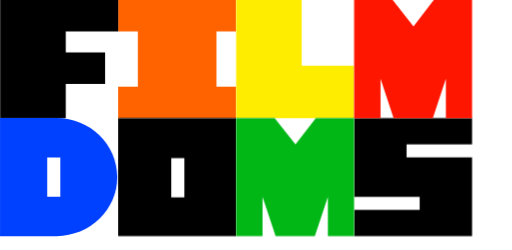
t = 0.00 s
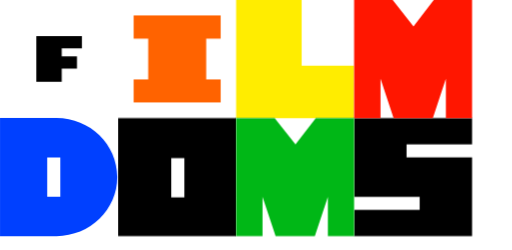
t = 0.18 s
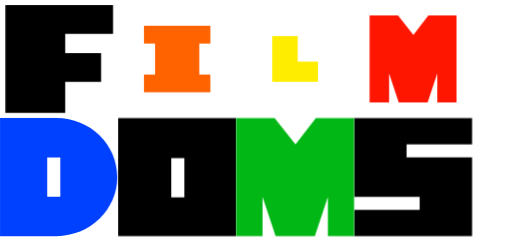
t = 0.38 s
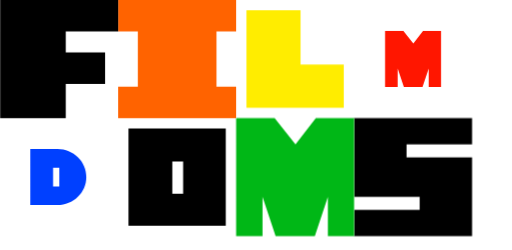
t = 0.55 s
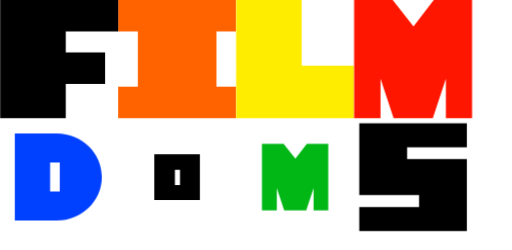
t = 0.73 s
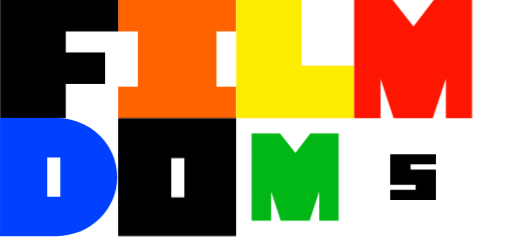
t = 0.93 s

The animated SVG that drew these frames (rendered in a browser with its animation timeline set to each time). Animation: 8 CSS @keyframes rules; one cycle of 1.10 s, repeats indefinitely.

<svg id="eEk2fCtDIVL1" xmlns="http://www.w3.org/2000/svg" xmlns:xlink="http://www.w3.org/1999/xlink" viewBox="0 0 1281 626" shape-rendering="geometricPrecision" text-rendering="geometricPrecision">
<style><![CDATA[
#eEk2fCtDIVL2_ts {animation: eEk2fCtDIVL2_ts__ts 1100ms linear infinite normal forwards}@keyframes eEk2fCtDIVL2_ts__ts { 0% {transform: translate(443.07749px,147.792999px) scale(1,1)} 9.090909% {transform: translate(443.07749px,147.792999px) scale(1,1)} 27.272727% {transform: translate(443.07749px,147.792999px) scale(0.3,0.3)} 45.454545% {transform: translate(443.07749px,147.792999px) scale(1,1)} 100% {transform: translate(443.07749px,147.792999px) scale(1,1)}} #eEk2fCtDIVL3_ts {animation: eEk2fCtDIVL3_ts__ts 1100ms linear infinite normal forwards}@keyframes eEk2fCtDIVL3_ts__ts { 0% {transform: translate(147.692505px,147.792999px) scale(1,1)} 18.181818% {transform: translate(147.692505px,147.792999px) scale(0.3,0.3)} 36.363636% {transform: translate(147.692505px,147.792999px) scale(1,1)} 100% {transform: translate(147.692505px,147.792999px) scale(1,1)}} #eEk2fCtDIVL4_ts {animation: eEk2fCtDIVL4_ts__ts 1100ms linear infinite normal forwards}@keyframes eEk2fCtDIVL4_ts__ts { 0% {transform: translate(738.462511px,147.792999px) scale(1,1)} 18.181818% {transform: translate(738.462511px,147.792999px) scale(1,1)} 36.363636% {transform: translate(738.462511px,147.792999px) scale(0.3,0.3)} 54.545455% {transform: translate(738.462511px,147.792999px) scale(1,1)} 100% {transform: translate(738.462511px,147.792999px) scale(1,1)}} #eEk2fCtDIVL5_ts {animation: eEk2fCtDIVL5_ts__ts 1100ms linear infinite normal forwards}@keyframes eEk2fCtDIVL5_ts__ts { 0% {transform: translate(1033.846502px,443.378505px) scale(1,1)} 63.636364% {transform: translate(1033.846502px,443.378505px) scale(1,1)} 81.818182% {transform: translate(1033.846502px,443.378505px) scale(0.3,0.3)} 100% {transform: translate(1033.846502px,443.378505px) scale(1,1)}} #eEk2fCtDIVL6_ts {animation: eEk2fCtDIVL6_ts__ts 1100ms linear infinite normal forwards}@keyframes eEk2fCtDIVL6_ts__ts { 0% {transform: translate(145.545356px,443.379007px) scale(1,1)} 36.363636% {transform: translate(145.545356px,443.379007px) scale(1,1)} 54.545455% {transform: translate(145.545356px,443.379007px) scale(0.3,0.3)} 72.727273% {transform: translate(145.545356px,443.379007px) scale(1,1)} 100% {transform: translate(145.545356px,443.379007px) scale(1,1)}} #eEk2fCtDIVL7_ts {animation: eEk2fCtDIVL7_ts__ts 1100ms linear infinite normal forwards}@keyframes eEk2fCtDIVL7_ts__ts { 0% {transform: translate(443.07749px,443.378505px) scale(1,1)} 45.454545% {transform: translate(443.07749px,443.378505px) scale(1,1)} 63.636364% {transform: translate(443.07749px,443.378505px) scale(0.3,0.3)} 81.818182% {transform: translate(443.07749px,443.378505px) scale(1,1)} 100% {transform: translate(443.07749px,443.378505px) scale(1,1)}} #eEk2fCtDIVL8_ts {animation: eEk2fCtDIVL8_ts__ts 1100ms linear infinite normal forwards}@keyframes eEk2fCtDIVL8_ts__ts { 0% {transform: translate(1033.846502px,147.792999px) scale(1,1)} 27.272727% {transform: translate(1033.846502px,147.792999px) scale(1,1)} 45.454545% {transform: translate(1033.846502px,147.792999px) scale(0.3,0.3)} 63.636364% {transform: translate(1033.846502px,147.792999px) scale(1,1)} 100% {transform: translate(1033.846502px,147.792999px) scale(1,1)}} #eEk2fCtDIVL9_ts {animation: eEk2fCtDIVL9_ts__ts 1100ms linear infinite normal forwards}@keyframes eEk2fCtDIVL9_ts__ts { 0% {transform: translate(738.462511px,443.378505px) scale(1,1)} 54.545455% {transform: translate(738.462511px,443.378505px) scale(1,1)} 72.727273% {transform: translate(738.462511px,443.378505px) scale(0.3,0.3)} 90.909091% {transform: translate(738.462511px,443.378505px) scale(1,1)} 100% {transform: translate(738.462511px,443.378505px) scale(1,1)}}
]]></style>
<g id="eEk2fCtDIVL2_ts" transform="translate(443.07749,147.792999) scale(1,1)"><path d="M623.592,78.8228v-78.8228h-49.231-196.923-49.231v78.8228h49.231v137.9402h-49.231v78.823h49.231h196.923h49.231v-78.823h-49.231v-137.9402h49.231Z" transform="translate(-475.89949,-147.792999)" fill="#ff6300"/></g><g id="eEk2fCtDIVL3_ts" transform="translate(147.692505,147.792999) scale(1,1)"><path d="M295.385,78.8228v-78.8228h-131.282L0,0v78.8228v52.5482v78.823v85.392h164.103v-85.392h98.461v-78.823h-98.461v-52.5482h131.282Z" transform="translate(-147.692505,-147.792999)"/></g><g id="eEk2fCtDIVL4_ts" transform="translate(738.462511,147.792999) scale(1,1)"><path d="M820.509,164.214v-164.214h-164.103v164.214v131.372h164.103h131.282v-131.372h-131.282Z" transform="translate(-804.098511,-147.792999)" fill="#ffed00"/></g><g id="eEk2fCtDIVL5_ts" transform="translate(1033.846502,443.378505) scale(1,1)"><path d="M1280,394.113v-65.685h-295.383v197.057h164.103v32.843h-164.103v65.685h295.383v-197.057h-164.1v-32.843h164.1Z" transform="translate(-1132.308502,-476.220505)"/></g><g id="eEk2fCtDIVL6_ts" transform="translate(145.545356,443.379007) scale(1,1)"><path d="M143.294,330.07h-12.012-131.282v295.586h88.6154h22.9746h31.704c83.873,0,152.091-66.293,152.091-147.793c0-81.499-68.234-147.793-152.091-147.793ZM119.795,527.127v-98.528h32.82v98.528h-32.82Z" transform="translate(-147.692505,-477.863007)" fill="#0040ff"/></g><g id="eEk2fCtDIVL7_ts" transform="translate(443.07749,443.378505) scale(1,1)"><path d="M328.207,328.428v295.585h295.385v-295.585h-295.385ZM493.951,527.127h-32.821v-98.529h32.821v98.529Z" transform="translate(-475.89949,-476.220505)"/></g><g id="eEk2fCtDIVL8_ts" transform="translate(1033.846502,147.792999) scale(1,1)"><path d="M1184.08,0l-50.84,65.8663L1081.06,0h-96.443v295.586h65.643.46v-98.627l32.7,98.627h98.22l32.7-98.627v98.627h.02h65.64L1280,0h-95.92Z" transform="translate(-1132.308502,-147.792999)" fill="#ff1600"/></g><g id="eEk2fCtDIVL9_ts" transform="translate(738.462511,443.378505) scale(1,1)"><path d="M855.873,328.428l-50.839,65.866-52.185-65.866h-96.443v295.585h65.641.46v-98.627l32.705,98.627h98.216l32.705-98.627v98.627h.017h65.641v-295.585h-95.918Z" transform="translate(-804.098511,-476.220505)" fill="#00b716"/></g></svg>
